Run: headless pygame with SDL's dummy video driver; simulated clock (each Clock.tick advances the game by its frame time, no real sleeping); random seed 0; keys injected as events and as key.get_pressed() state; mouse plan: one left click at the window centre at the start of phase 2, then a move to the lower-right quarter at the start of phase 3; restart key R tapped at the start of phases 3 and 4.
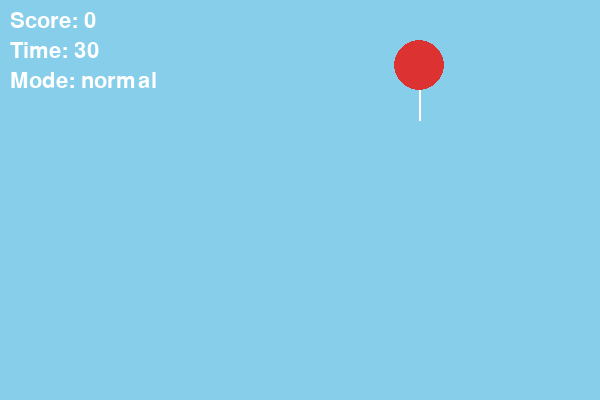
Frame 1 of 4 · flips 1–60 · no input
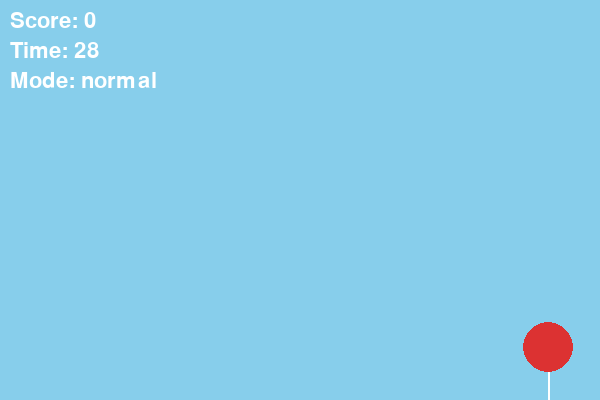
Frame 2 of 4 · flips 61–180 · clicked the window centre · tapped SPACE, RETURN · held RIGHT (→), D
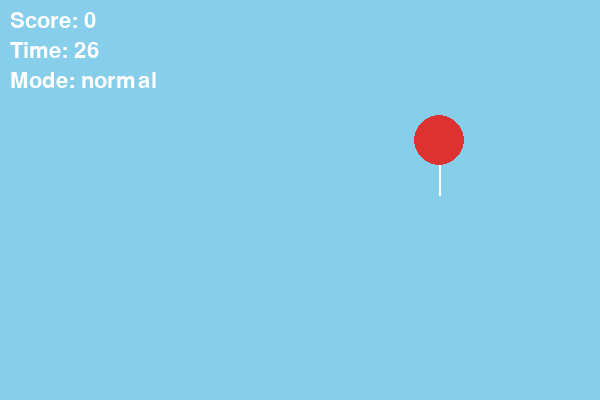
Frame 3 of 4 · flips 181–300 · moved the mouse to the lower-right quarter · tapped R · held DOWN (↓), S
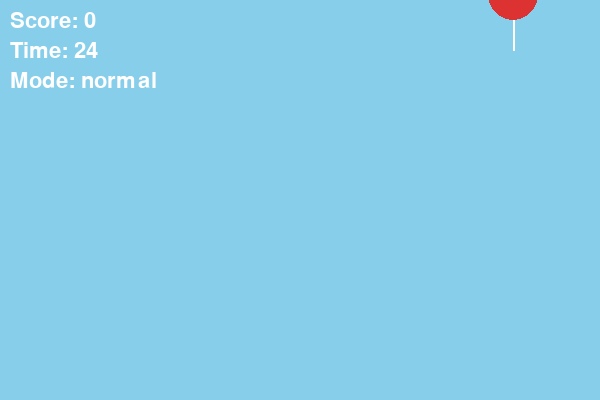
Frame 4 of 4 · flips 301–420 · tapped R · held LEFT (←), A, UP (↑), W

The pygame program that drew these frames:

import pygame
import random
import math

pygame.init()

WIDTH = 600
HEIGHT = 400
screen = pygame.display.set_mode((WIDTH, HEIGHT))
pygame.display.set_caption("Pop Balon - Difficulty Mode")

clock = pygame.time.Clock()

WHITE = (255, 255, 255)
BLUE = (135, 206, 235)
RED = (220, 50, 50)

font = pygame.font.SysFont(None, 32)
big_font = pygame.font.SysFont(None, 48)

balloon_radius = 25

# pilih difficulty: "easy", "normal", atau "hard"
difficulty = "normal"  # ganti manual di sini

if difficulty == "easy":
    total_time = 40
    min_speed, max_speed = 2, 4
elif difficulty == "hard":
    total_time = 20
    min_speed, max_speed = 5, 9
else:
    total_time = 30
    min_speed, max_speed = 3, 6

def reset_balloon():
    x = random.randint(balloon_radius, WIDTH - balloon_radius)
    y = HEIGHT + balloon_radius
    speed = random.randint(min_speed, max_speed)
    return x, y, speed

balloon_x, balloon_y, balloon_speed = reset_balloon()

score = 0
start_time = pygame.time.get_ticks()
game_over = False

def draw_text(text, x, y, font_obj=font, color=WHITE):
    img = font_obj.render(text, True, color)
    screen.blit(img, (x, y))

running = True
while running:
    for event in pygame.event.get():
        if event.type == pygame.QUIT:
            running = False

        if (not game_over) and event.type == pygame.MOUSEBUTTONDOWN:
            mx, my = event.pos
            dx = mx - balloon_x
            dy = my - balloon_y
            dist = math.sqrt(dx * dx + dy * dy)

            if dist <= balloon_radius:
                score += 1
                balloon_x, balloon_y, balloon_speed = reset_balloon()

        if game_over and event.type == pygame.KEYDOWN:
            if event.key == pygame.K_r:
                score = 0
                start_time = pygame.time.get_ticks()
                balloon_x, balloon_y, balloon_speed = reset_balloon()
                game_over = False

    if not game_over:
        balloon_y -= balloon_speed

        if balloon_y + balloon_radius < 0:
            balloon_x, balloon_y, balloon_speed = reset_balloon()

        elapsed_ms = pygame.time.get_ticks() - start_time
        remaining_time = total_time - elapsed_ms // 1000

        if remaining_time <= 0:
            remaining_time = 0
            game_over = True
    else:
        remaining_time = 0

    screen.fill(BLUE)

    if not game_over:
        pygame.draw.circle(screen, RED, (balloon_x, balloon_y), balloon_radius)
        pygame.draw.line(screen, WHITE,
                         (balloon_x, balloon_y + balloon_radius),
                         (balloon_x, balloon_y + balloon_radius + 30), 2)

    draw_text(f"Score: {score}", 10, 10)
    draw_text(f"Time: {remaining_time}", 10, 40)
    draw_text(f"Mode: {difficulty}", 10, 70)

    if game_over:
        draw_text("Waktu Habis!", WIDTH//2 - 110, HEIGHT//2 - 40, big_font)
        draw_text(f"Score akhir: {score}", WIDTH//2 - 120, HEIGHT//2, big_font)
        draw_text("Tekan R untuk bermain lagi", WIDTH//2 - 170, HEIGHT//2 + 40)

    pygame.display.flip()
    clock.tick(60)

pygame.quit()
